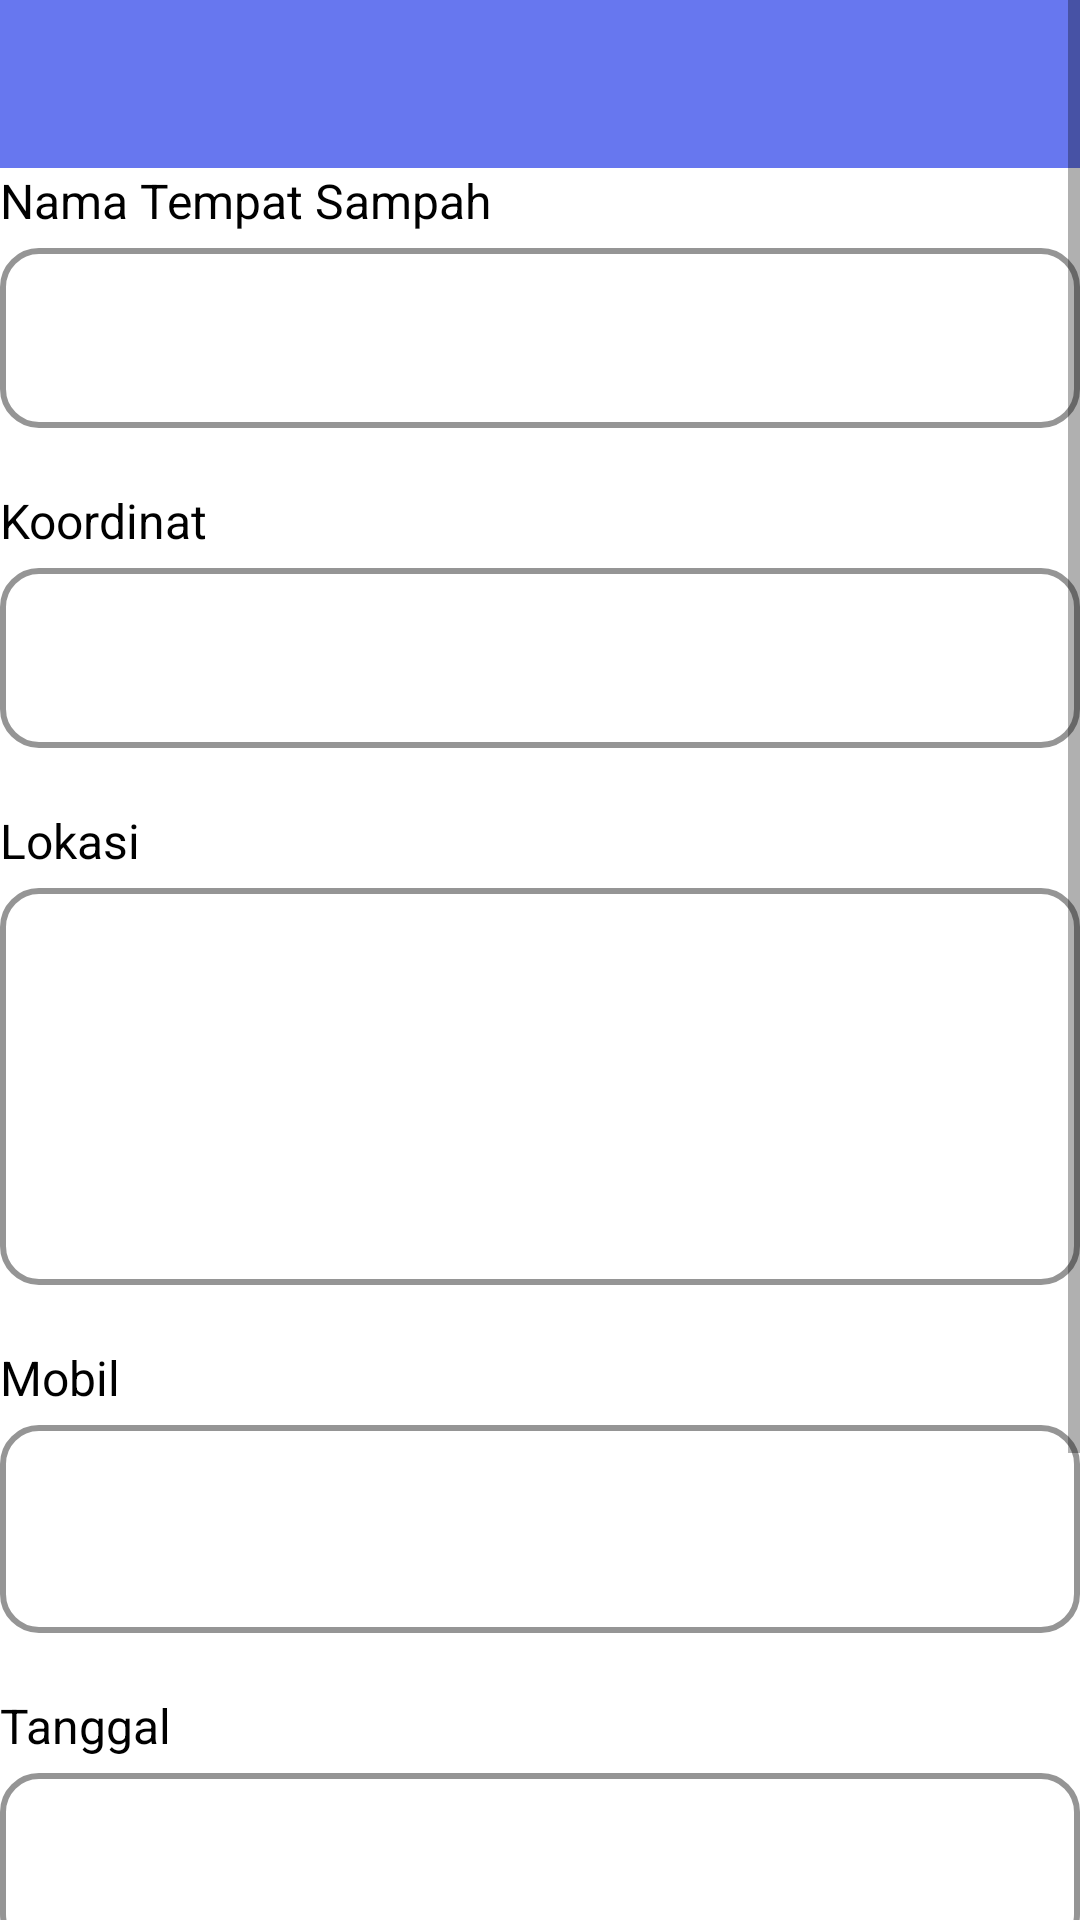

Here is an Android app screen rendered from its layout file. Give the layout XML and the strings, colors and styles it references.
<!-- AndroidManifest.xml: activity theme Theme.TrashFullMonitor.NoActionBar -->
<!-- res/layout/activity_histori_detail.xml -->
<?xml version="1.0" encoding="utf-8"?>
<ScrollView
    xmlns:android="http://schemas.android.com/apk/res/android"
    xmlns:app="http://schemas.android.com/apk/res-auto"
    xmlns:tools="http://schemas.android.com/tools"
    android:layout_width="match_parent"
    android:layout_height="wrap_content"
    tools:context=".ui.histori.HistoriDetailActivity">

    <RelativeLayout
        android:layout_width="match_parent"
        android:layout_height="wrap_content">

        <androidx.appcompat.widget.Toolbar
            android:id="@+id/toolbar"
            android:layout_width="match_parent"
            android:layout_height="?attr/actionBarSize"
            android:background="?attr/colorPrimary"
            app:layout_scrollFlags="scroll|enterAlways"
            android:gravity="center"
            android:minHeight="?actionBarSize"
            app:titleTextColor="@color/white"
            app:theme="@style/ToolbarColoredBackArrow"
            android:backgroundTint="@color/blue"
            android:textAppearance="@style/TextAppearance.Widget.AppCompat.Toolbar.Title"/>

        <LinearLayout
            android:layout_width="match_parent"
            android:layout_height="wrap_content"
            android:layout_below="@id/toolbar"
            android:layout_margin="@dimen/activity_vertical_margin"
            android:orientation="vertical">

            <TextView
                android:layout_width="match_parent"
                android:layout_height="wrap_content"
                android:layout_marginBottom="5dp"
                android:text="Nama Tempat Sampah"
                android:textColor="@color/black"
                android:textSize="16sp" />

            <EditText
                android:id="@+id/et_nama_tempat_sampah"
                android:layout_width="match_parent"
                android:layout_height="60dp"
                android:background="@drawable/border_edittext"
                android:editable="false"
                android:inputType="none"
                android:padding="12dp"
                android:textColor="@color/black"
                tools:ignore="SpeakableTextPresentCheck"
                android:layout_marginBottom="20dp"/>

            <TextView
                android:layout_width="match_parent"
                android:layout_height="wrap_content"
                android:layout_marginBottom="5dp"
                android:text="Koordinat"
                android:textColor="@color/black"
                android:textSize="16sp" />

            <EditText
                android:id="@+id/et_koordinat"
                android:layout_width="match_parent"
                android:layout_height="60dp"
                android:background="@drawable/border_edittext"
                android:editable="false"
                android:inputType="none"
                android:padding="12dp"
                android:textColor="@color/black"
                tools:ignore="SpeakableTextPresentCheck"
                android:layout_marginBottom="20dp"/>

            <TextView
                android:layout_width="match_parent"
                android:layout_height="wrap_content"
                android:layout_marginBottom="5dp"
                android:text="Lokasi"
                android:textColor="@color/black"
                android:textSize="16sp" />

            <EditText
                android:id="@+id/et_lokasi"
                android:layout_width="match_parent"
                android:layout_height="wrap_content"
                android:background="@drawable/border_edittext"
                android:inputType="textMultiLine"
                android:padding="12dp"
                android:textColor="@color/black"
                tools:ignore="SpeakableTextPresentCheck"
                android:layout_marginBottom="20dp"
                android:lines="5"
                android:editable="false"
                android:gravity="left|top"/>

            <TextView
                android:layout_width="match_parent"
                android:layout_height="wrap_content"
                android:layout_marginBottom="5dp"
                android:text="Mobil"
                android:textColor="@color/black"
                android:textSize="16sp" />

            <EditText
                android:id="@+id/et_mobil"
                android:layout_width="match_parent"
                android:layout_height="wrap_content"
                android:background="@drawable/border_edittext"
                android:editable="false"
                android:inputType="none"
                android:padding="12dp"
                android:textColor="@color/black"
                tools:ignore="SpeakableTextPresentCheck"
                android:layout_marginBottom="20dp"
                android:lines="2"/>

            <TextView
                android:layout_width="match_parent"
                android:layout_height="wrap_content"
                android:layout_marginBottom="5dp"
                android:text="Tanggal"
                android:textColor="@color/black"
                android:textSize="16sp" />

            <EditText
                android:id="@+id/et_tanggal"
                android:layout_width="match_parent"
                android:layout_height="60dp"
                android:background="@drawable/border_edittext"
                android:editable="false"
                android:inputType="none"
                android:padding="12dp"
                android:textColor="@color/black"
                tools:ignore="SpeakableTextPresentCheck"
                android:layout_marginBottom="20dp"/>

            <TextView
                android:layout_width="match_parent"
                android:layout_height="wrap_content"
                android:layout_marginBottom="5dp"
                android:text="Status"
                android:textColor="@color/black"
                android:textSize="16sp" />

            <EditText
                android:id="@+id/et_status"
                android:layout_width="match_parent"
                android:layout_height="60dp"
                android:background="@drawable/border_edittext"
                android:editable="false"
                android:inputType="none"
                android:padding="12dp"
                android:textColor="@color/black"
                tools:ignore="SpeakableTextPresentCheck"
                android:layout_marginBottom="20dp"/>

            <Button
                android:id="@+id/btn_simpan"
                android:layout_width="match_parent"
                android:layout_height="wrap_content"
                android:layout_marginTop="20dp"
                android:backgroundTint="@color/button_green"
                android:padding="10dp"
                android:text="angkut"
                android:textColor="@color/white" />

        </LinearLayout>

        <ProgressBar
            android:id="@+id/pbGetData"
            android:layout_width="wrap_content"
            android:layout_height="wrap_content"
            android:layout_centerInParent="true"
            android:visibility="visible" />

    </RelativeLayout>

</ScrollView>
<!-- resources referenced by this layout -->
<resources>
  <color name="black">#FF000000</color>
  <color name="blue">#6777ef</color>
  <color name="button_green">#29CC2F</color>
  <color name="white">#FFFFFFFF</color>
  <!-- drawable border_edittext (drawable) -->
  <shape
      xmlns:android="http://schemas.android.com/apk/res/android"
      android:shape="rectangle">
      <solid
          android:color="@android:color/transparent"/>
  
      <corners
          android:bottomRightRadius="12dp"
          android:bottomLeftRadius="12dp"
          android:topLeftRadius="12dp"
          android:topRightRadius="12dp"/>
      <stroke
          android:color="#959595"
          android:width="2dp"/>
  </shape>
  <style name="ToolbarColoredBackArrow" parent="Theme.MaterialComponents.NoActionBar">
          <item name="android:textColorSecondary">@color/white</item>
      </style>
  <style name="Theme.TrashFullMonitor.NoActionBar">
          <item name="windowActionBar">false</item>
          <item name="windowNoTitle">true</item>
      </style>
</resources>
